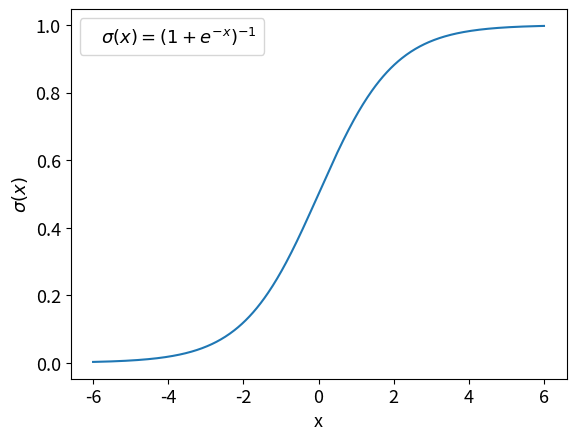

This chart was generated by the following Python code: (Note: this script raises an exception after producing the figure.)
#!/usr/bin/env python3
# -*- coding: utf-8 -*-

#Script to makes plots of activation functions
#Currently plots tanh, sigmoid and LeakyReLU

import numpy as np
import matplotlib.pyplot as plt

###############################################################################

x1_max = 6
x1 = np.linspace(-x1_max, x1_max, x1_max * 100 + 1)
y1 = 1 / (1+np.exp(-x1))

#title1 = r'$\sigma(x) = \frac{1}{1 + e^{-x}}$'

title1 = r'$\sigma(x) = (1 + e^{-x})^{-1}$'

fig1, ax1 = plt.subplots()
ax1.cla()
ax1.plot(x1, y1)
ax1.set_xlabel('x', fontsize=13)
ax1.set_ylabel(r'$\sigma (x) $', fontsize=13)
ax1.tick_params(axis="x", labelsize=13)
ax1.tick_params(axis="y", labelsize=13)
leg = ax1.legend([title1], loc='upper left', fontsize=13, handlelength=0)

for item in leg.legendHandles:
    item.set_visible(False)
plt.show()

fig1.savefig("./plots/sigmoid.eps", format='eps', dpi=1000)

###############################################################################
x2_max = 3

x2 = np.linspace(-x2_max, x2_max, x2_max * 100 + 1)
y2 = np.tanh(x2)

title2 = r'$\sigma (x) = tanh(x) $'


fig2, ax2 = plt.subplots()
ax2.cla()
ax2.plot(x2, y2)
ax2.set_xlabel('x', fontsize=13)
ax2.set_ylabel(r'$\sigma (x) $', fontsize=13)
ax2.tick_params(axis="x", labelsize=13)
ax2.tick_params(axis="y", labelsize=13)
leg = ax2.legend([title2], loc='upper left', fontsize=13, handlelength=0)

for item in leg.legendHandles:
    item.set_visible(False)
plt.show()

fig2.savefig("./plots/tanh.eps", format='eps', dpi=1000)

###############################################################################

x3_max = 4
alpha = 0.1

x3 = np.linspace(-x3_max, x3_max, (x3_max * 100 + 1))
y3 = np.zeros(x3_max * 100 + 1)
y3[:(x3_max * 100)//2] = np.multiply(x3[:(x3_max * 100)//2], alpha)
y3[(x3_max * 100)//2:] = x3[(x3_max * 100)//2:]

title3a = r'$\sigma (x) = \alpha x,\ x < 0 $'
title3b = r'$\sigma (x) = x,\ x \geq 0 $'

fig3, ax3 = plt.subplots()
ax3.cla()
ax3.plot(x3[:(x3_max * 100)//2], y3[:(x3_max * 100)//2], 'C0')
ax3.plot(x3[(x3_max * 100)//2:], y3[(x3_max * 100)//2:], 'C0')
ax3.set_ylim([-1,5])
ax3.set_xlabel('x', fontsize=13)
ax3.set_ylabel(r'$\sigma (x) $', fontsize=13)
ax3.tick_params(axis="x", labelsize=13)
ax3.tick_params(axis="y", labelsize=13)
leg = ax3.legend([title3a, title3b], loc='upper left', fontsize=13, handlelength=0)

for item in leg.legendHandles:
    item.set_visible(False)
plt.show()

fig3.savefig("./plots/leakyrelu.eps", format='eps', dpi=1000)


###############################################################################

#fig4, ax4 = plt.subplots()
#ax4.cla()
#ax4.plot(x1,y1)
#ax4.plot(x2,y2)
#ax4.plot(x3,y3)
#ax4.set_xlim([-4,4])
#ax4.set_xlabel('x')
#ax4.set_ylabel('f(x)')

###############################################################################
